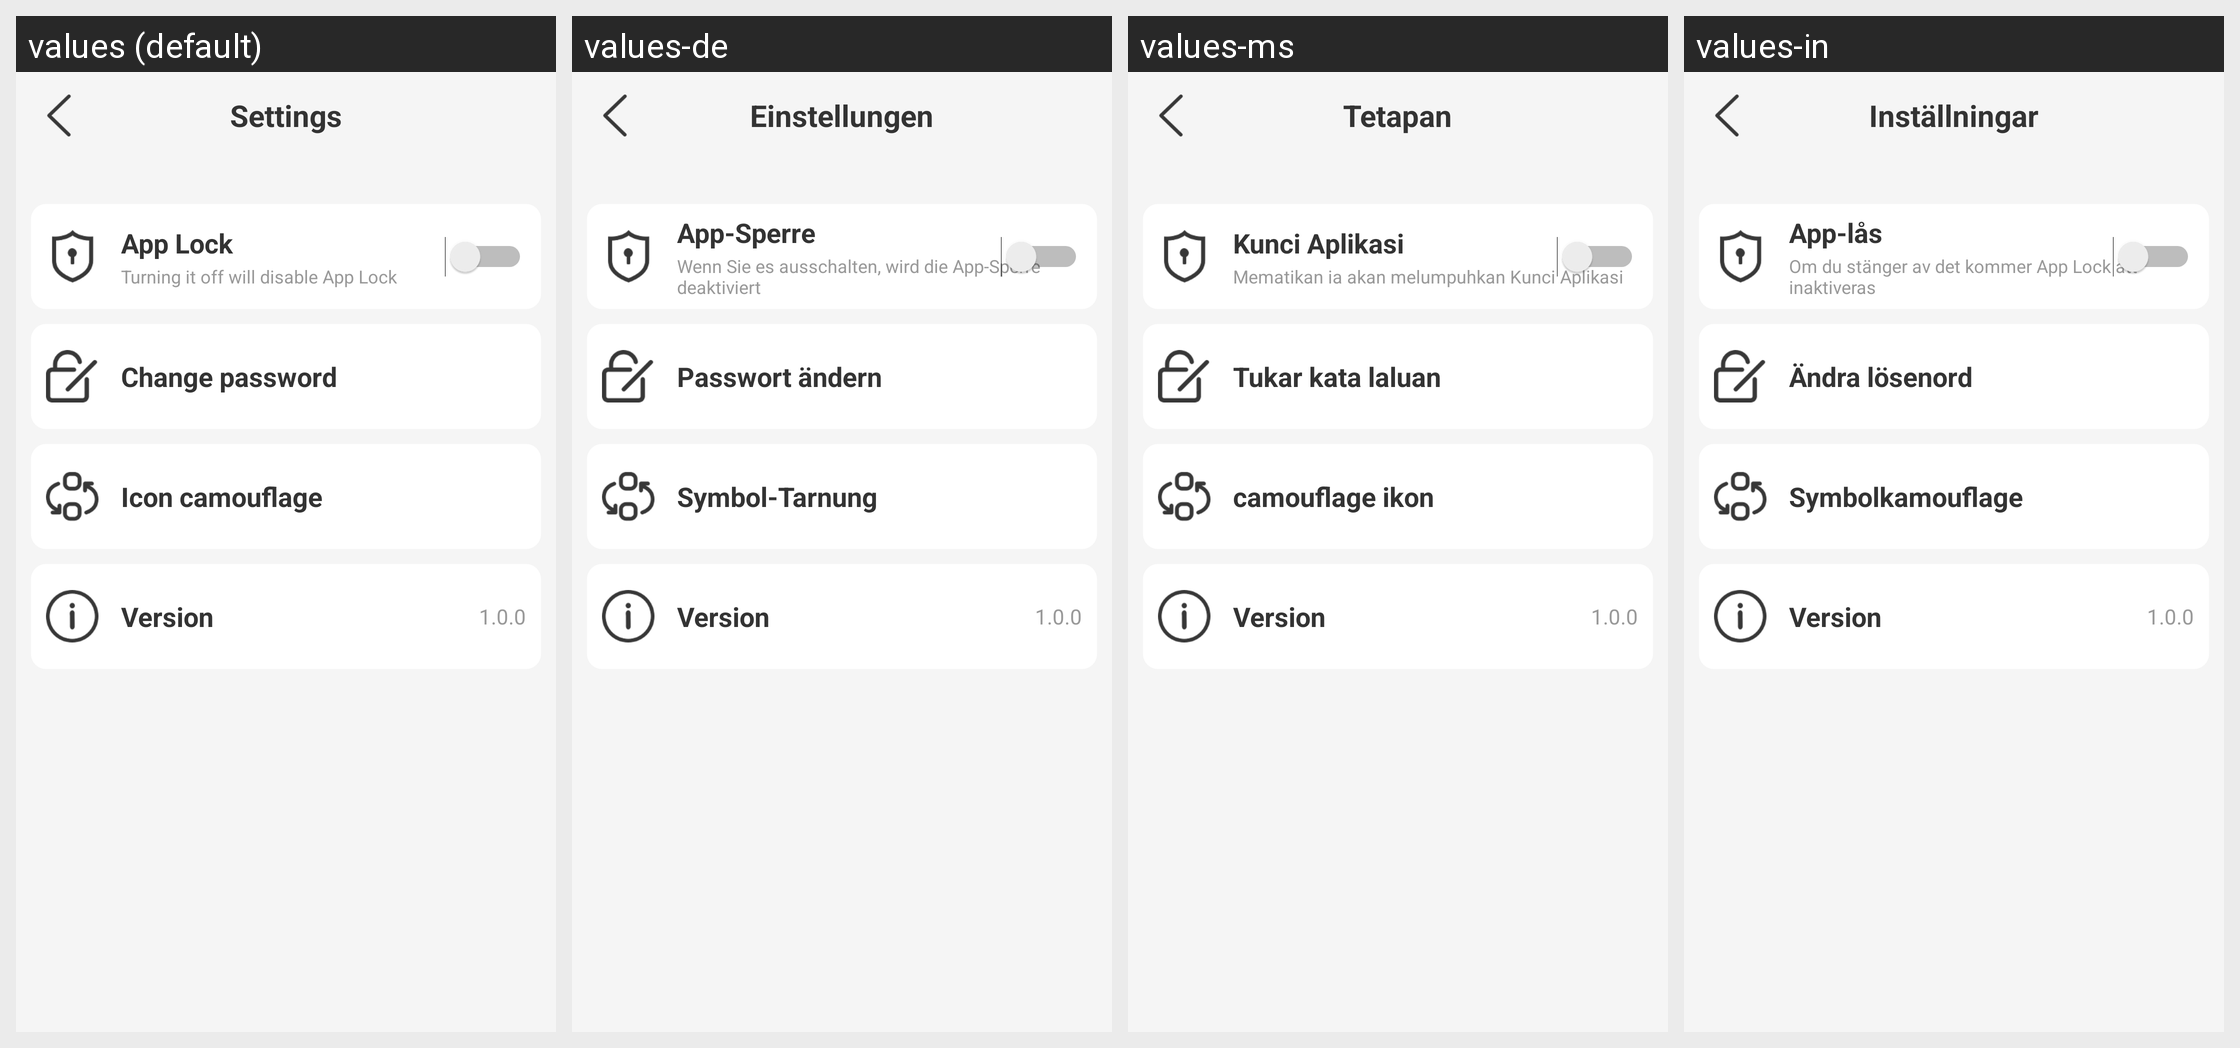

This grid shows one Android layout under several languages. Give, for every string resource on the screen, its name, the default text and each shown locale's text.
Android screen res/layout/activity_settings.xml rendered under 4 locales, left to right: values (default), values-de, values-ms, values-in. Device: Nexus 5 (rendered at 1080×1920; each locale shown at half size, 540×960, under a caption strip naming it); theme Theme.SmartAppLock.
Other locales in the repository, not shown: values-es, values-fr, values-ja, values-ko, values-pt, values-th, values-zh-rTW.
Strings drawn on this screen, with the default value and each locale's value (text and hints the layout hard-codes, and strings that could not be matched under every locale, appear in the picture but are not listed):

settings
  values: Settings
  values-de: Einstellungen
  values-ms: Tetapan
  values-in: Inställningar

app_lock
  values: App Lock
  values-de: App-Sperre
  values-ms: Kunci Aplikasi
  values-in: App-lås

turning_it_off_will_disable_app_lock
  values: Turning it off will disable App Lock
  values-de: Wenn Sie es ausschalten, wird die App-Sperre deaktiviert
  values-ms: Mematikan ia akan melumpuhkan Kunci Aplikasi
  values-in: Om du stänger av det kommer App Lock att inaktiveras

change_password
  values: Change password
  values-de: Passwort ändern
  values-ms: Tukar kata laluan
  values-in: Ändra lösenord

icon_camouflage
  values: Icon camouflage
  values-de: Symbol-Tarnung
  values-ms: camouflage ikon
  values-in: Symbolkamouflage
